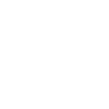
t = 0.00 s
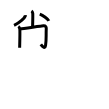
t = 5.00 s
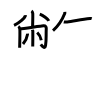
t = 10.00 s
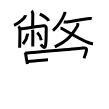
t = 15.00 s
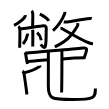
t = 20.00 s
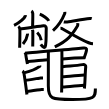
t = 25.00 s

The animated SVG that drew these frames (rendered in a browser with its animation timeline set to each time). Animation: 25 SMIL elements (animate=25); one cycle of 25.00 s.

<svg width="109px" height="109px" viewBox="0 0 px 109px" xmlns="http://www.w3.org/2000/svg" xmlns:xlink="http://www.w3.org/1999/xlink" xml:space="preserve" version="1.1"  baseProfile="full">
<path d="M31.43,11c0.39,0.23,1.22,1.75,1.3,2.22c0.08,0.47-0.05,10.58-0.13,13.51" style="fill:none;stroke:black;stroke-width:3;opacity:0">
  <animate attributeType="CSS" attributeName="opacity" from="0" to="1" begin="0s" dur="1s" repeatCount="0" fill="freeze" />
</path>
<path d="M25.27,15.15c0.03,0.24,0.07,0.62-0.06,0.97c-0.76,2.04-5.15,6.51-11.15,9.24" style="fill:none;stroke:black;stroke-width:3;opacity:0">
  <animate attributeType="CSS" attributeName="opacity" from="0" to="1" begin="1s" dur="1s" repeatCount="0" fill="freeze" />
</path>
<path d="M39.77,14.1c3.19,1.19,8.24,4.89,9.04,6.73" style="fill:none;stroke:black;stroke-width:3;opacity:0">
  <animate attributeType="CSS" attributeName="opacity" from="0" to="1" begin="2s" dur="1s" repeatCount="0" fill="freeze" />
</path>
<path d="M18.31,26.49c0.45,0.28,1.4,2.07,1.49,2.62c0.09,0.55-0.06,15.18-0.15,18.64" style="fill:none;stroke:black;stroke-width:3;opacity:0">
  <animate attributeType="CSS" attributeName="opacity" from="0" to="1" begin="3s" dur="1s" repeatCount="0" fill="freeze" />
</path>
<path d="M20.2,29.01c2.75-0.19,21.17-3.08,23.22-3.2c2.41-0.14,2.89,1.42,2.84,2.69c-0.31,7.77,0.24,10.49-0.68,16.75c-0.67,4.54-3.62,0.62-4.77-0.93" style="fill:none;stroke:black;stroke-width:3;opacity:0">
  <animate attributeType="CSS" attributeName="opacity" from="0" to="1" begin="4s" dur="1s" repeatCount="0" fill="freeze" />
</path>
<path d="M32.46,29.77c0.02,0.12,0.33,0.64,0.35,1.43c0.11,3.76-0.07,14.13-0.07,15.41" style="fill:none;stroke:black;stroke-width:3;opacity:0">
  <animate attributeType="CSS" attributeName="opacity" from="0" to="1" begin="5s" dur="1s" repeatCount="0" fill="freeze" />
</path>
<path d="M27.48,33.61c0.01,0.25,0.03,0.63-0.02,0.99c-0.31,2.08-2.06,6.65-4.46,9.45" style="fill:none;stroke:black;stroke-width:3;opacity:0">
  <animate attributeType="CSS" attributeName="opacity" from="0" to="1" begin="6s" dur="1s" repeatCount="0" fill="freeze" />
</path>
<path d="M37.21,32.53c1.43,1.36,3.69,5.59,4.04,7.71" style="fill:none;stroke:black;stroke-width:3;opacity:0">
  <animate attributeType="CSS" attributeName="opacity" from="0" to="1" begin="7s" dur="1s" repeatCount="0" fill="freeze" />
</path>
<path d="M64.8,11.78c0.03,0.43,0.17,1.13-0.07,1.74C62.99,17.9,59.05,25.31,53,30.6" style="fill:none;stroke:black;stroke-width:3;opacity:0">
  <animate attributeType="CSS" attributeName="opacity" from="0" to="1" begin="8s" dur="1s" repeatCount="0" fill="freeze" />
</path>
<path d="M63.77,21.98c1,0.23,2.85,0,3.39-0.03c5.58-0.37,14.25-2.78,22.78-3.38c0.96-0.07,1.55-0.02,1.79,0.06" style="fill:none;stroke:black;stroke-width:3;opacity:0">
  <animate attributeType="CSS" attributeName="opacity" from="0" to="1" begin="9s" dur="1s" repeatCount="0" fill="freeze" />
</path>
<path d="M77.79,23.15c-0.04,0.85,0.25,1.95-0.32,2.89c-5.86,9.62-10.2,14.85-22.67,20.8" style="fill:none;stroke:black;stroke-width:3;opacity:0">
  <animate attributeType="CSS" attributeName="opacity" from="0" to="1" begin="10s" dur="1s" repeatCount="0" fill="freeze" />
</path>
<path d="M60.48,28.33c1.14,0,1.8,0.38,2.7,0.89c6.1,3.49,17.32,10.23,25.47,13.53c1.5,0.61,3.09,1.01,4.35,1.07" style="fill:none;stroke:black;stroke-width:3;opacity:0">
  <animate attributeType="CSS" attributeName="opacity" from="0" to="1" begin="11s" dur="1s" repeatCount="0" fill="freeze" />
</path>
<path d="M24.72,52.55c0.66,0.7,0.92,1.11,1.05,2.06c0.48,3.64,0.98,5.64,1.69,9.47" style="fill:none;stroke:black;stroke-width:3;opacity:0">
  <animate attributeType="CSS" attributeName="opacity" from="0" to="1" begin="12s" dur="1s" repeatCount="0" fill="freeze" />
</path>
<path d="M25.54,53.33c9.32-1.24,51.88-4.4,57.79-5.23c2.17-0.31,3.67,0.14,3.17,2.35c-0.98,4.37-1.53,4.74-2.42,7.75" style="fill:none;stroke:black;stroke-width:3;opacity:0">
  <animate attributeType="CSS" attributeName="opacity" from="0" to="1" begin="13s" dur="1s" repeatCount="0" fill="freeze" />
</path>
<path d="M27.25,61.47c2.75,0,18.5-1.75,20.75-1.75" style="fill:none;stroke:black;stroke-width:3;opacity:0">
  <animate attributeType="CSS" attributeName="opacity" from="0" to="1" begin="14s" dur="1s" repeatCount="0" fill="freeze" />
</path>
<path d="M62.5,58.97c5-0.5,19.75-1.25,22.75-1.25" style="fill:none;stroke:black;stroke-width:3;opacity:0">
  <animate attributeType="CSS" attributeName="opacity" from="0" to="1" begin="15s" dur="1s" repeatCount="0" fill="freeze" />
</path>
<path d="M61.83,50.47c0.22,1,0,35.75-0.22,42" style="fill:none;stroke:black;stroke-width:3;opacity:0">
  <animate attributeType="CSS" attributeName="opacity" from="0" to="1" begin="16s" dur="1s" repeatCount="0" fill="freeze" />
</path>
<path d="M48.36,51.77c0,12.45-0.03,28.64-0.03,34.2c0,13,2.92,13.53,24.17,13.53c22.25,0,22.89-1.78,22.89-11.12" style="fill:none;stroke:black;stroke-width:3;opacity:0">
  <animate attributeType="CSS" attributeName="opacity" from="0" to="1" begin="17s" dur="1s" repeatCount="0" fill="freeze" />
</path>
<path d="M39.8,65.73c0.04,0.16,0.17,0.48-0.08,0.66c-3.34,2.33-7.24,4.42-14.86,6.27" style="fill:none;stroke:black;stroke-width:3;opacity:0">
  <animate attributeType="CSS" attributeName="opacity" from="0" to="1" begin="18s" dur="1s" repeatCount="0" fill="freeze" />
</path>
<path d="M22.53,71.05c0.62,0.44,1.37,1.92,1.52,2.83c0.56,3.29,2.32,16.17,2.88,20.62" style="fill:none;stroke:black;stroke-width:3;opacity:0">
  <animate attributeType="CSS" attributeName="opacity" from="0" to="1" begin="19s" dur="1s" repeatCount="0" fill="freeze" />
</path>
<path d="M25.48,80.38c3.05-0.2,14.47-2.5,15.2-2.5c0.73,0,1.74,0,2.32,0" style="fill:none;stroke:black;stroke-width:3;opacity:0">
  <animate attributeType="CSS" attributeName="opacity" from="0" to="1" begin="20s" dur="1s" repeatCount="0" fill="freeze" />
</path>
<path d="M27.23,91.38c3.05-0.2,13.47-2,14.2-2c0.73,0,1.74,0,2.32,0" style="fill:none;stroke:black;stroke-width:3;opacity:0">
  <animate attributeType="CSS" attributeName="opacity" from="0" to="1" begin="21s" dur="1s" repeatCount="0" fill="freeze" />
</path>
<path d="M62.54,66.66c9.71-0.91,14.24-1.09,20.08-2.04c2.15-0.35,3.28,0.9,3.13,2.14c-0.76,6.71-0.51,14.96-1.38,21.7" style="fill:none;stroke:black;stroke-width:3;opacity:0">
  <animate attributeType="CSS" attributeName="opacity" from="0" to="1" begin="22s" dur="1s" repeatCount="0" fill="freeze" />
</path>
<path d="M62.75,76.72c2.75,0,19.5-1.75,21.75-1.75" style="fill:none;stroke:black;stroke-width:3;opacity:0">
  <animate attributeType="CSS" attributeName="opacity" from="0" to="1" begin="23s" dur="1s" repeatCount="0" fill="freeze" />
</path>
<path d="M63,86.97c2.75,0,19-1.75,21.25-1.75" style="fill:none;stroke:black;stroke-width:3;opacity:0">
  <animate attributeType="CSS" attributeName="opacity" from="0" to="1" begin="24s" dur="1s" repeatCount="0" fill="freeze" />
</path>
</svg>
